2-way image classification set "In_action_or_stop" from GitHub (Asustuf/In_action_or_stop); label vocabulary: in action, stop.

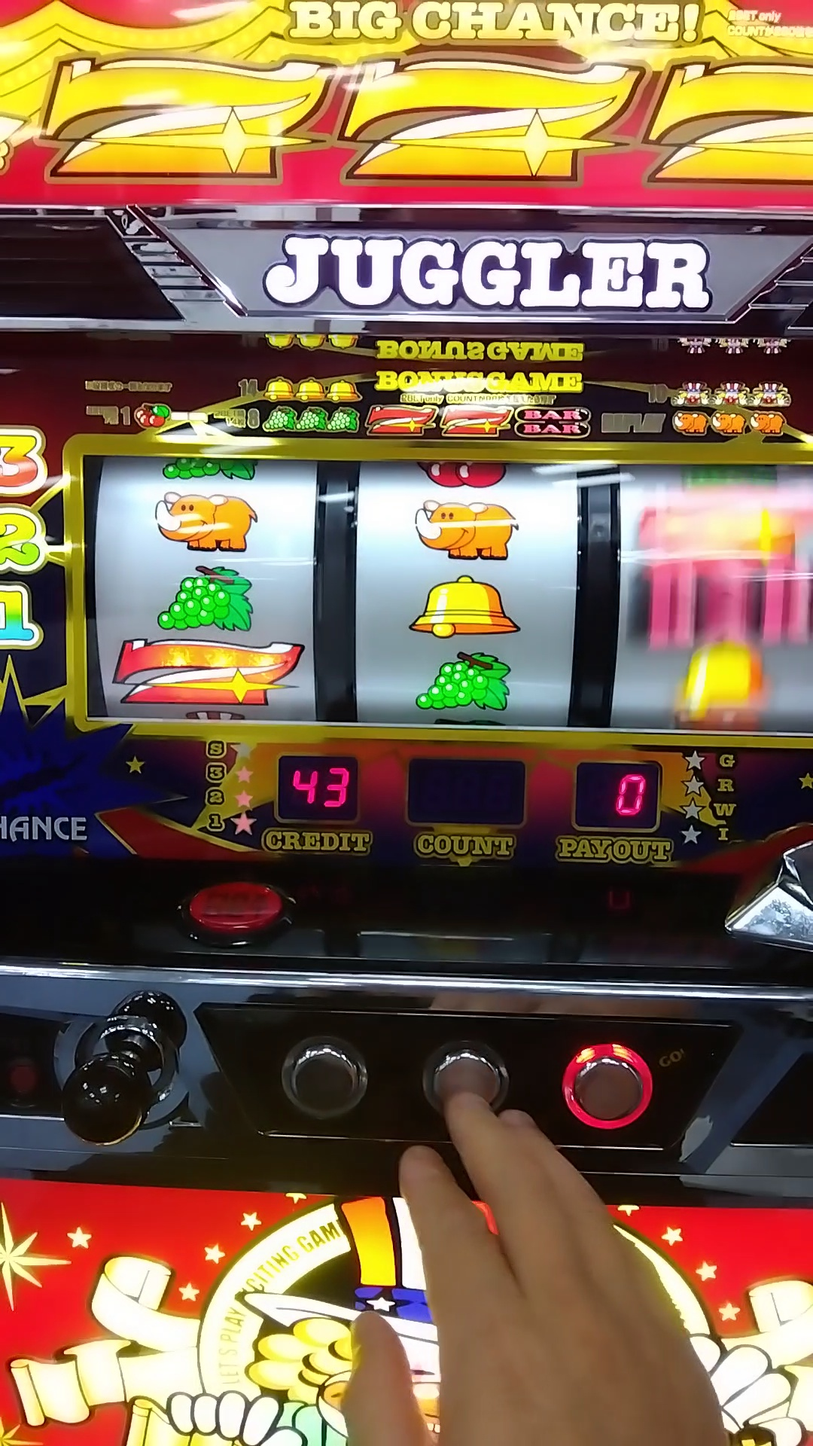
Label: in action

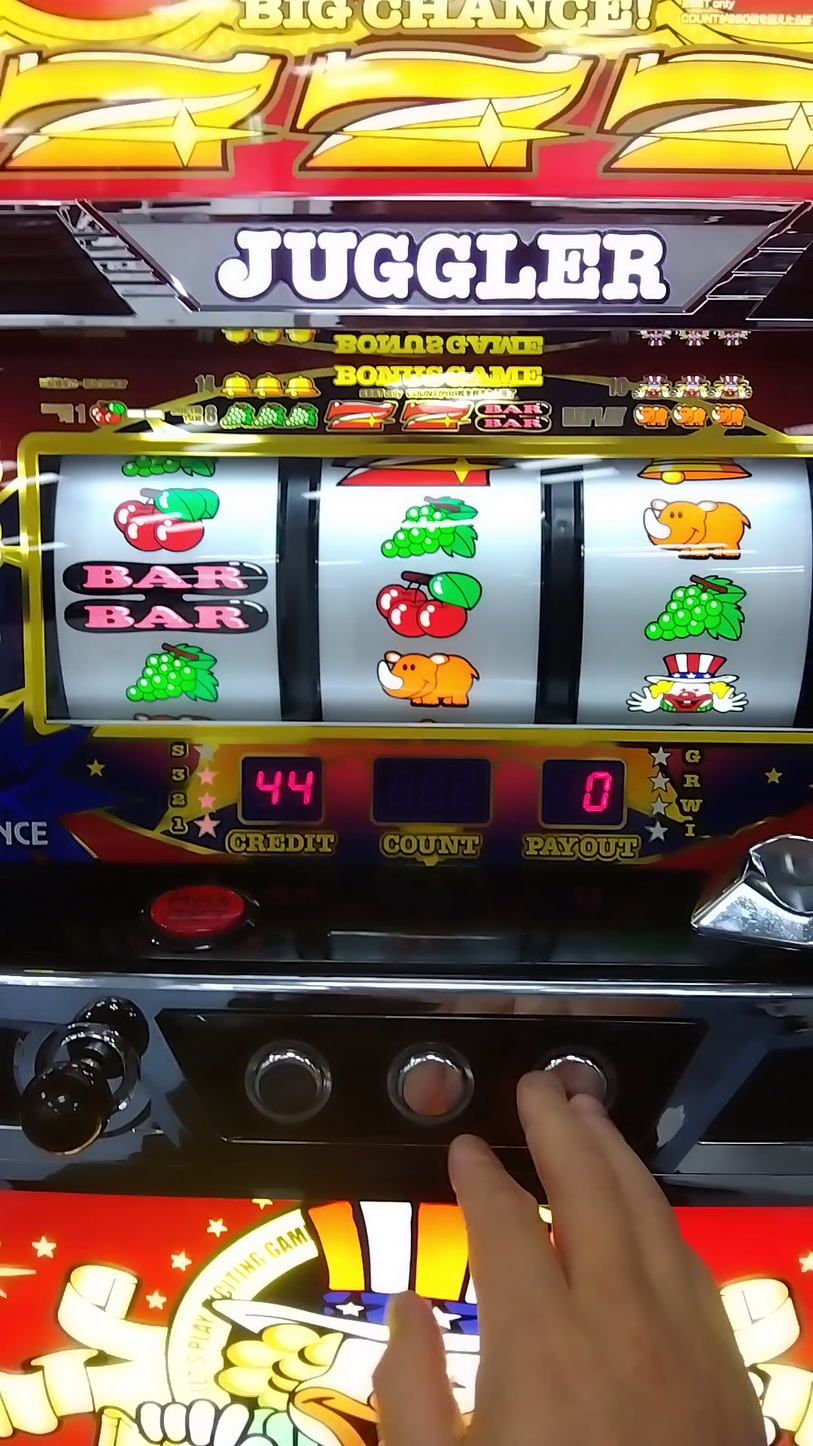
Label: stop

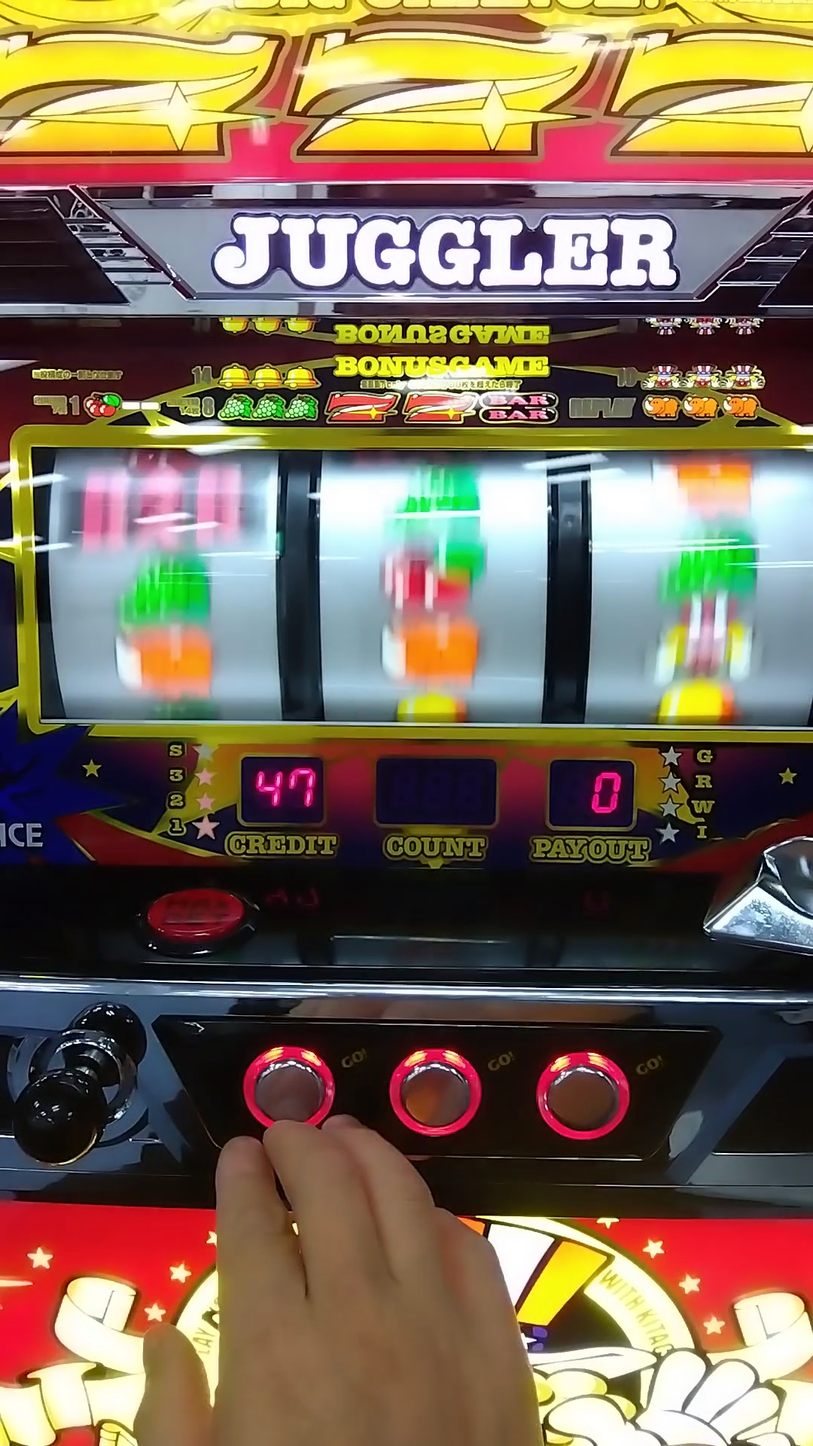
Label: in action

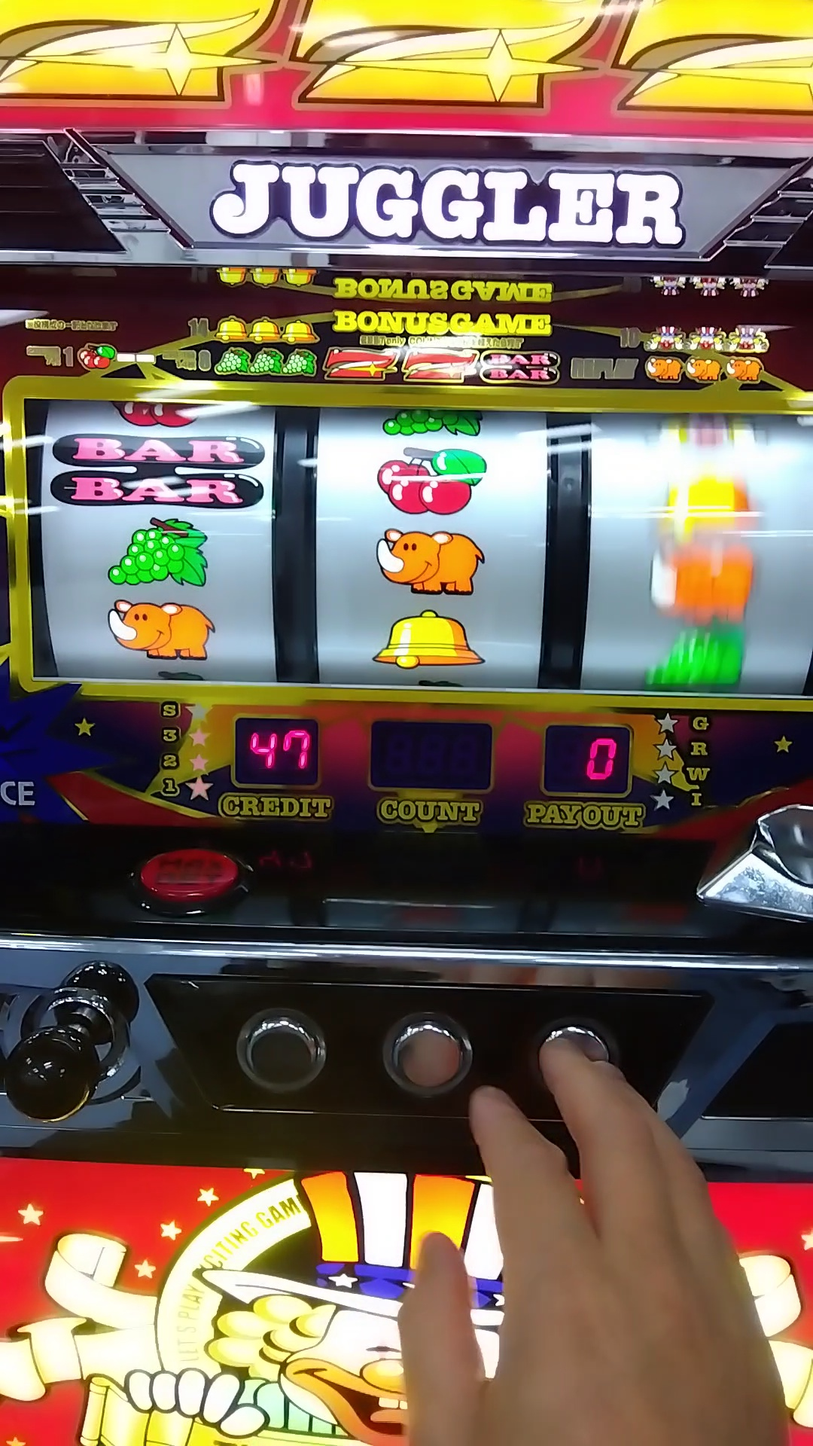
Label: in action

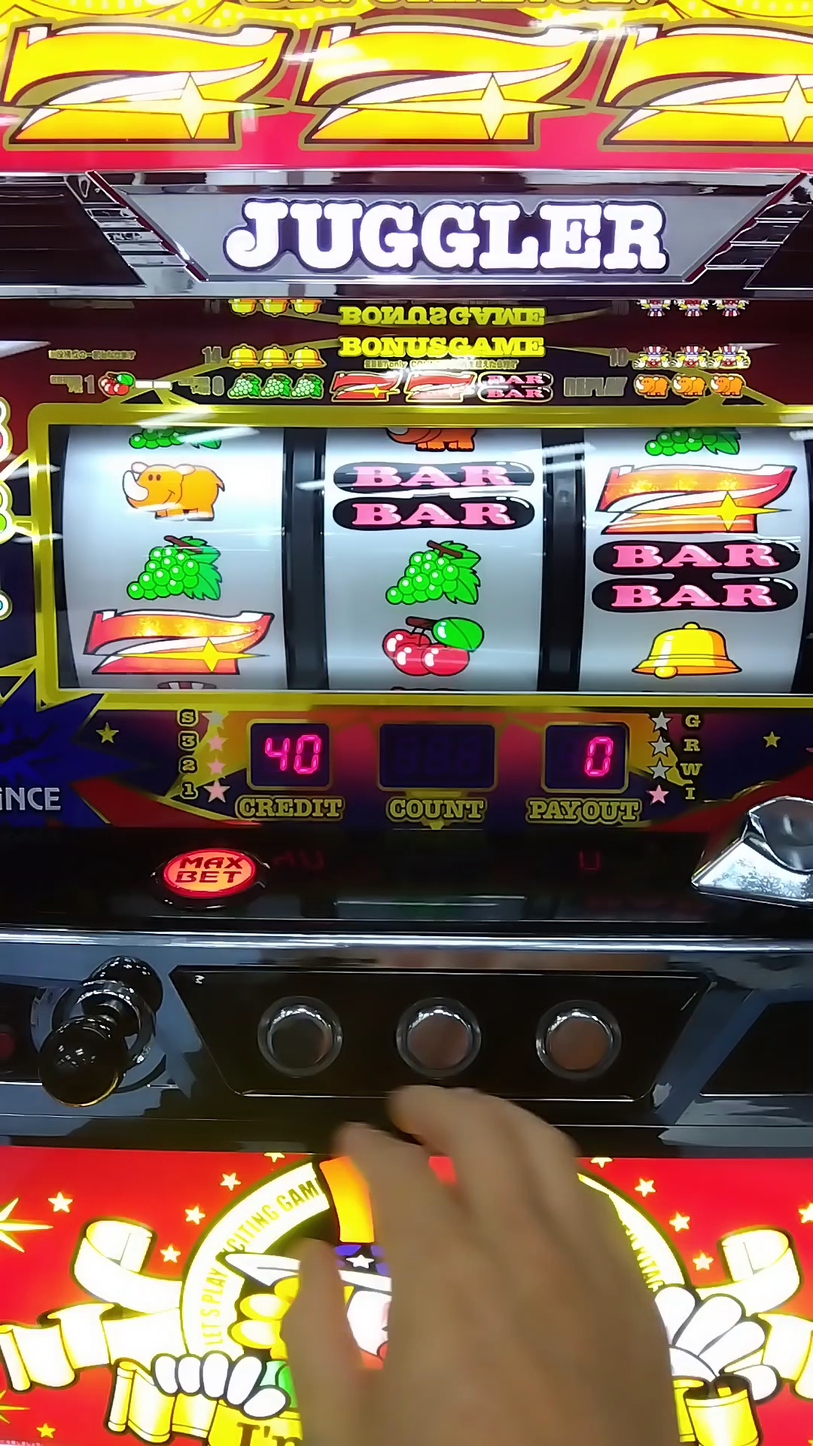
Label: stop

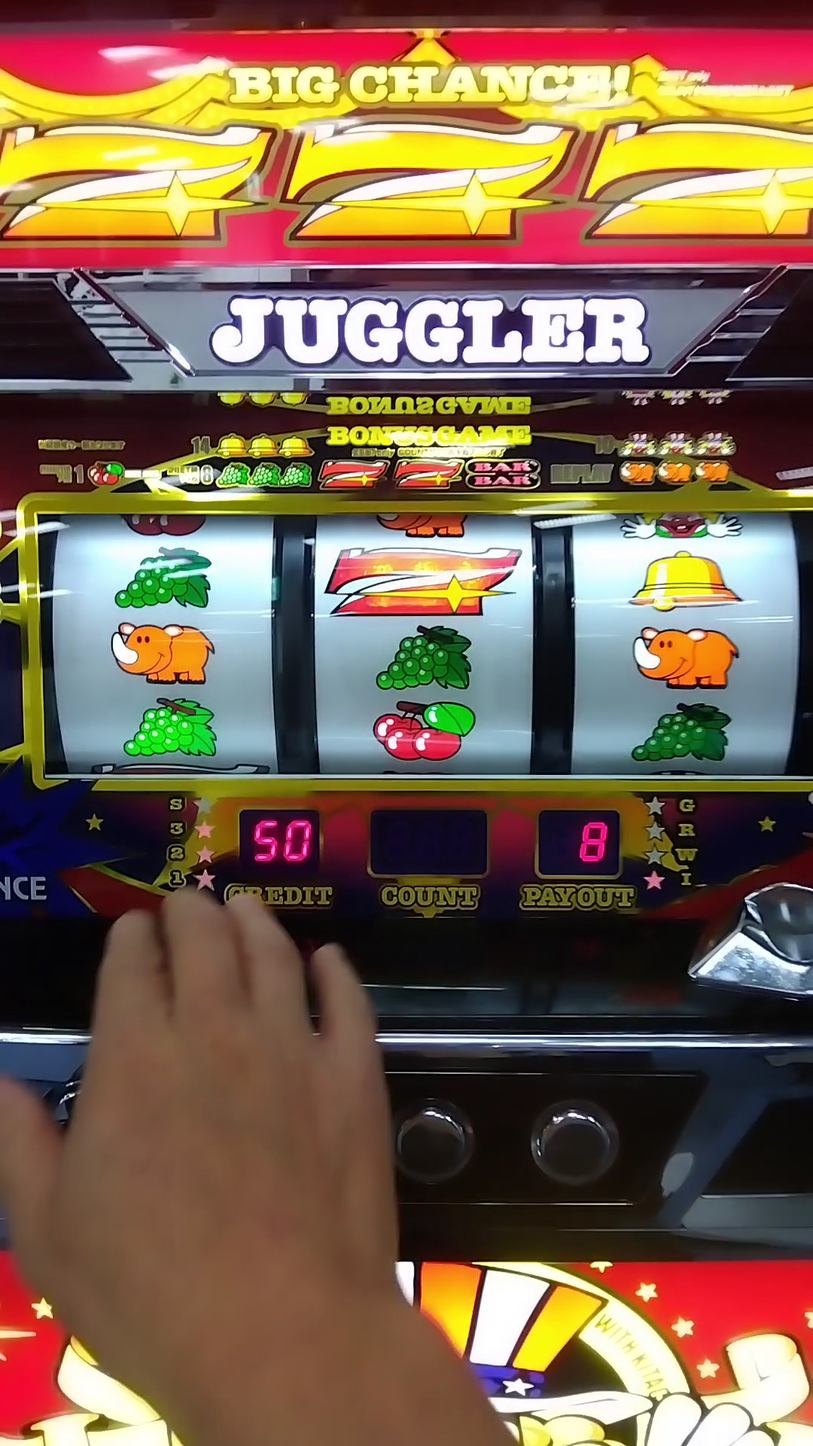
Label: stop
